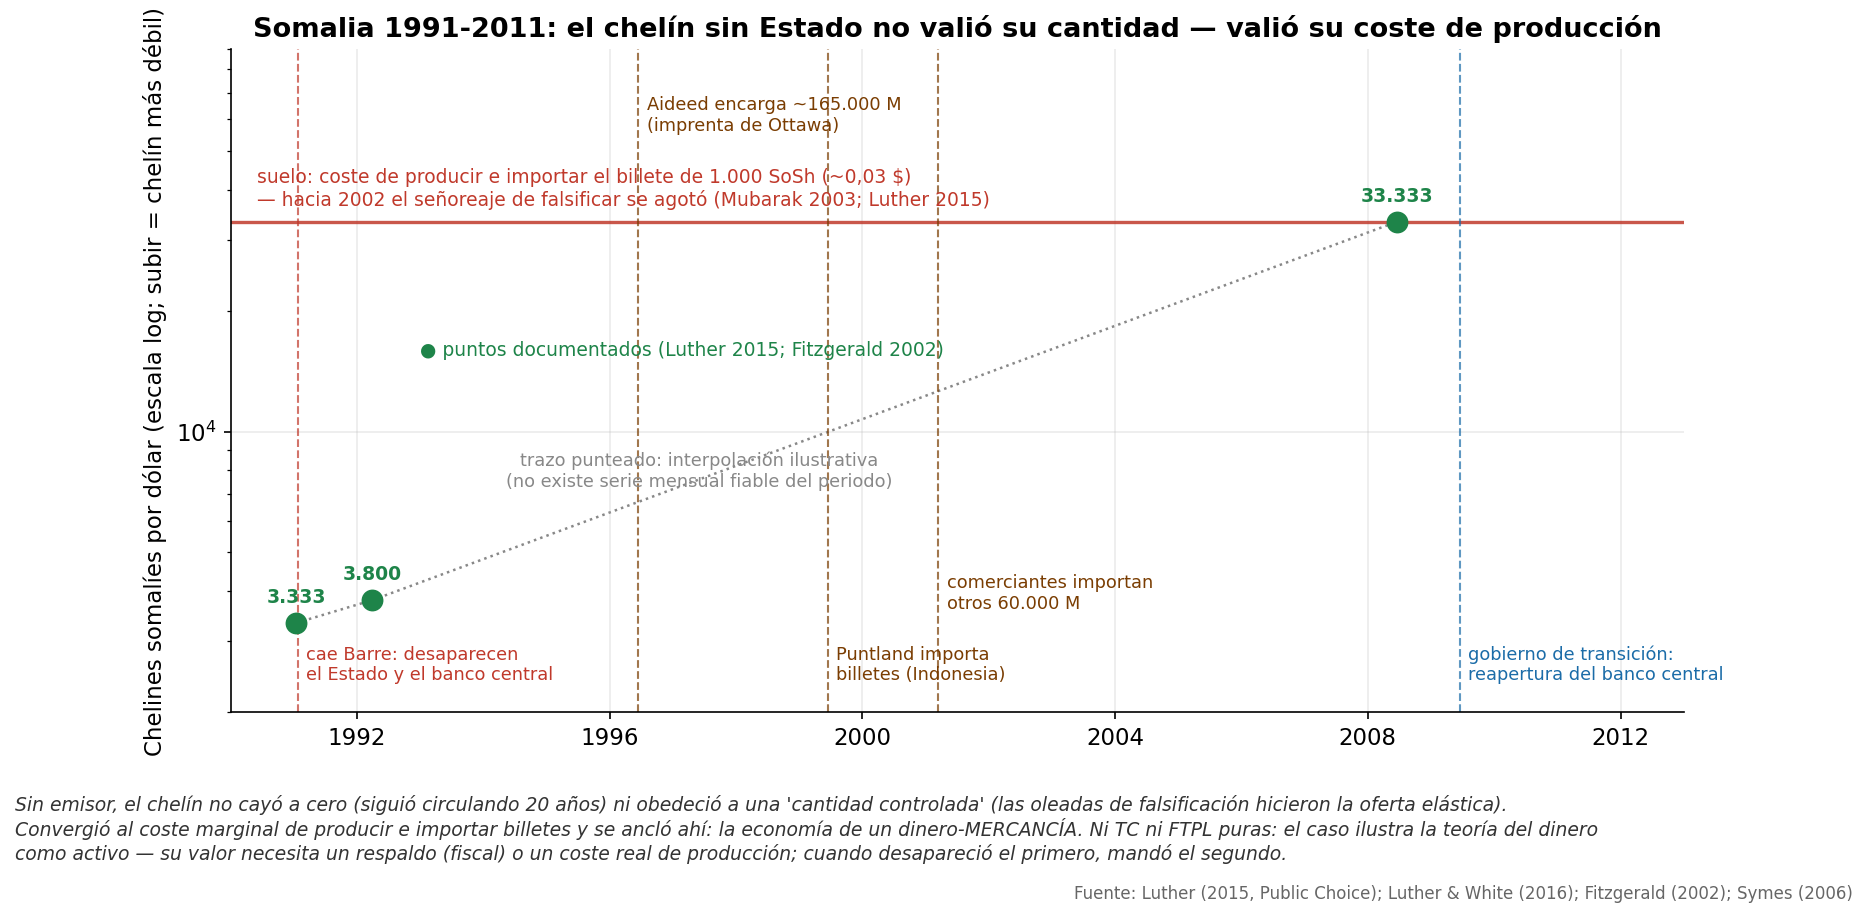

Source data for this figure (header and first rows):
fecha, sosh_por_usd, fuente
1991-01-15, 3333, Luther (2015): billete de 1.000 SoSh ~ 0…
1992-03-31, 3800, Fitzgerald (2002) via Luther & White (20…
2008-06-15, 33333, Luther (2015): billete de 1.000 SoSh ~ 0…
